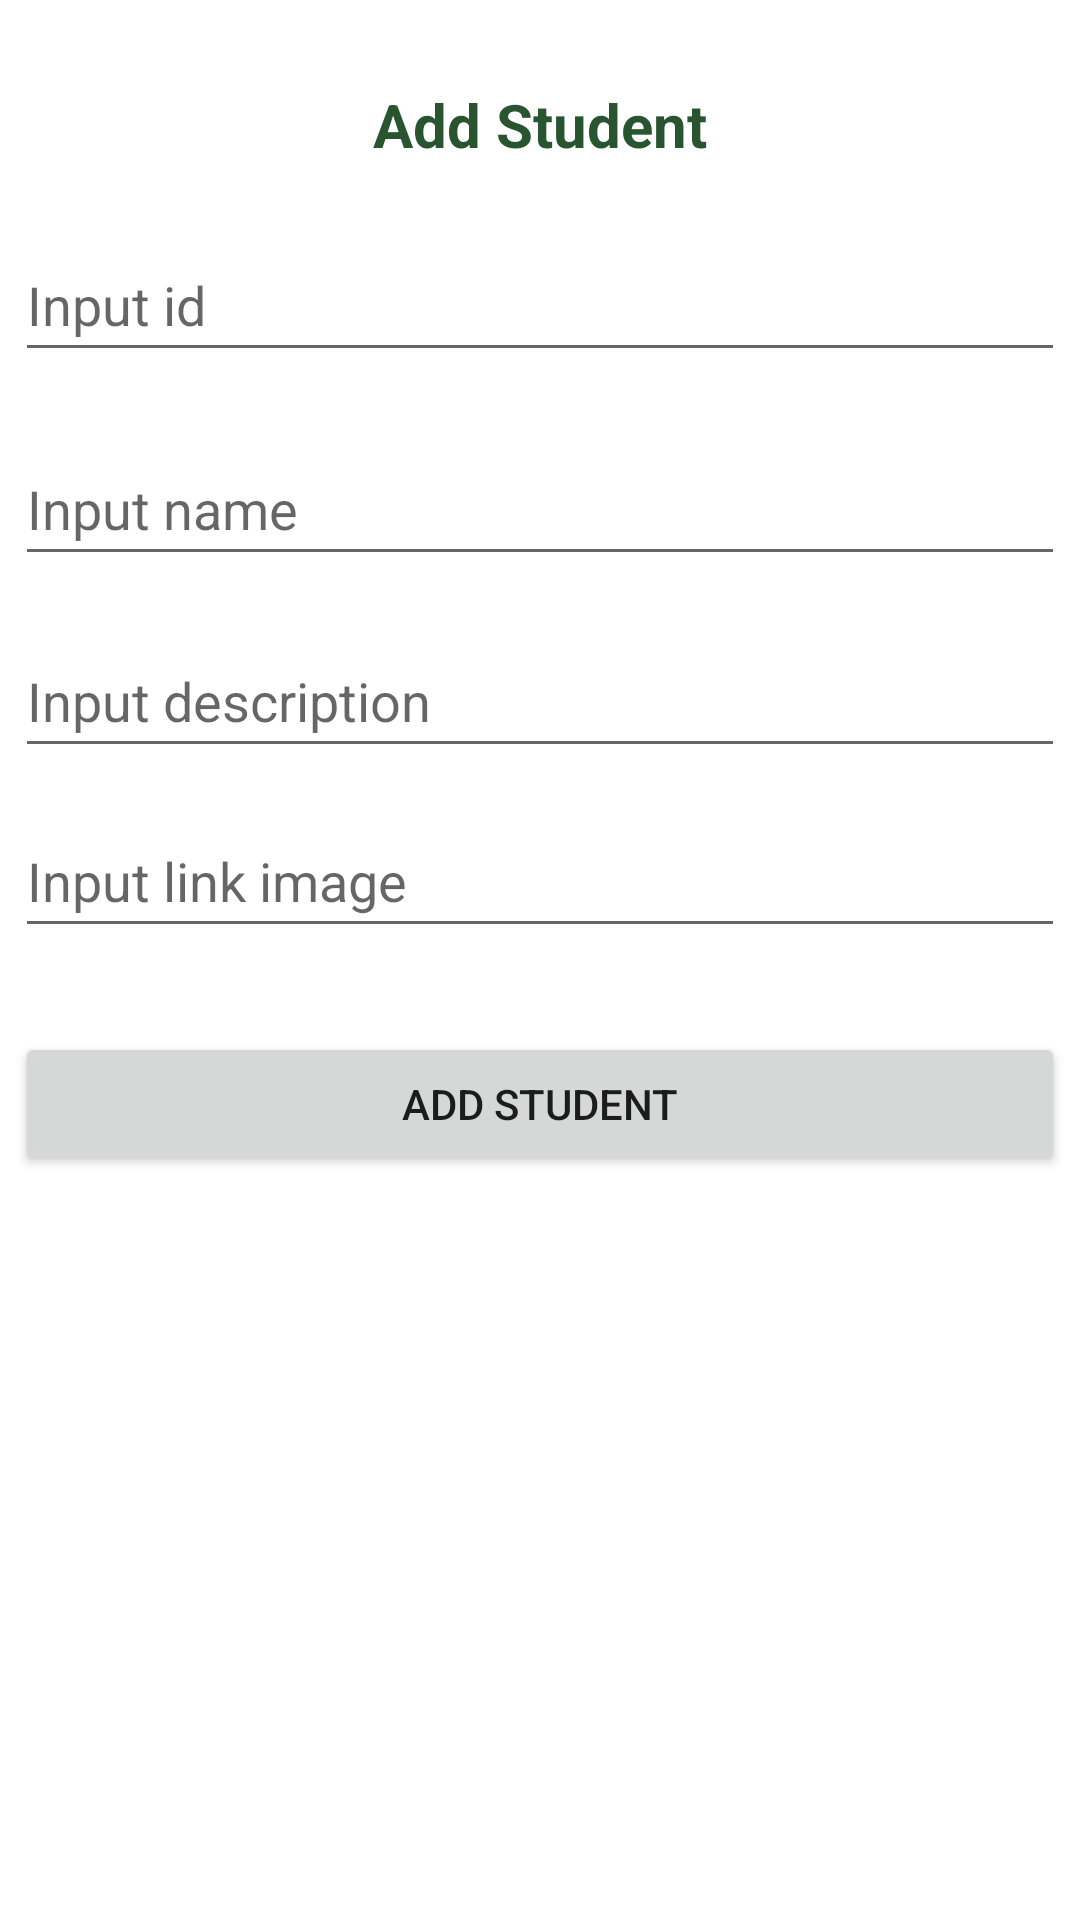

Here is an Android app screen rendered from its layout file. Give the layout XML and the strings, colors and styles it references.
<!-- AndroidManifest.xml: application theme Theme.StudentManagementFirebase -->
<!-- res/layout/activity_add.xml -->
<?xml version="1.0" encoding="utf-8"?>
<androidx.constraintlayout.widget.ConstraintLayout xmlns:android="http://schemas.android.com/apk/res/android"
    xmlns:app="http://schemas.android.com/apk/res-auto"
    xmlns:tools="http://schemas.android.com/tools"
    android:layout_width="match_parent"
    android:layout_height="match_parent">

    <TextView
        android:id="@+id/textView"
        android:layout_width="wrap_content"
        android:layout_height="wrap_content"
        android:layout_marginTop="28dp"
        android:text="Add Student"
        android:textColor="#285430"
        android:textSize="20dp"
        android:textStyle="bold"
        app:layout_constraintEnd_toEndOf="parent"
        app:layout_constraintStart_toStartOf="parent"
        app:layout_constraintTop_toTopOf="parent" />

    <EditText
        android:id="@+id/edtAddName"
        android:layout_width="350dp"
        android:layout_height="48dp"
        android:layout_marginTop="144dp"
        android:hint="Input name"
        app:layout_constraintEnd_toEndOf="parent"
        app:layout_constraintHorizontal_bias="0.508"
        app:layout_constraintStart_toStartOf="parent"
        app:layout_constraintTop_toTopOf="parent" />

    <Button
        android:id="@+id/btnAdd"
        android:layout_width="350dp"
        android:layout_height="wrap_content"
        android:layout_marginTop="344dp"
        android:text="Add Student"
        app:layout_constraintEnd_toEndOf="parent"
        app:layout_constraintHorizontal_bias="0.508"
        app:layout_constraintStart_toStartOf="parent"
        app:layout_constraintTop_toTopOf="parent" />

    <EditText
        android:id="@+id/edtAddImage"
        android:layout_width="350dp"
        android:layout_height="48dp"
        android:layout_marginTop="268dp"
        android:hint="Input link image"
        app:layout_constraintEnd_toEndOf="parent"
        app:layout_constraintHorizontal_bias="0.508"
        app:layout_constraintStart_toStartOf="parent"
        app:layout_constraintTop_toTopOf="parent" />

    <EditText
        android:id="@+id/edtAddId"
        android:layout_width="350dp"
        android:layout_height="48dp"
        android:layout_marginTop="76dp"
        android:hint="Input id"
        app:layout_constraintEnd_toEndOf="parent"
        app:layout_constraintHorizontal_bias="0.508"
        app:layout_constraintStart_toStartOf="parent"
        app:layout_constraintTop_toTopOf="parent" />

    <EditText
        android:id="@+id/edtAddDescription"
        android:layout_width="350dp"
        android:layout_height="48dp"
        android:layout_marginTop="208dp"
        android:hint="Input description"
        app:layout_constraintEnd_toEndOf="parent"
        app:layout_constraintHorizontal_bias="0.508"
        app:layout_constraintStart_toStartOf="parent"
        app:layout_constraintTop_toTopOf="parent" />



    <ImageView
        android:id="@+id/imvBack"
        android:layout_width="51dp"
        android:layout_height="37dp"
        android:layout_marginStart="28dp"
        android:layout_marginTop="28dp"
        app:layout_constraintStart_toStartOf="parent"
        app:layout_constraintTop_toTopOf="parent"
        app:srcCompat="@drawable/ic_arrow_back" />


</androidx.constraintlayout.widget.ConstraintLayout>
<!-- resources referenced by this layout -->
<resources>
  <style name="Theme.StudentManagementFirebase" parent="Theme.MaterialComponents.DayNight.DarkActionBar">
          
          <item name="colorPrimary">@color/purple_500</item>
          <item name="colorPrimaryVariant">@color/purple_700</item>
          <item name="colorOnPrimary">@color/white</item>
          
          <item name="colorSecondary">@color/teal_200</item>
          <item name="colorSecondaryVariant">@color/teal_700</item>
          <item name="colorOnSecondary">@color/black</item>
          
          <item name="android:statusBarColor" tools:targetApi="l">?attr/colorPrimaryVariant</item>
          
      </style>
  <color name="purple_500">#6D9886</color>
  <color name="purple_700">#FF3700B3</color>
  <color name="white">#FFFFFFFF</color>
  <color name="teal_200">#FF03DAC5</color>
  <color name="teal_700">#FF018786</color>
  <color name="black">#FF000000</color>
</resources>
